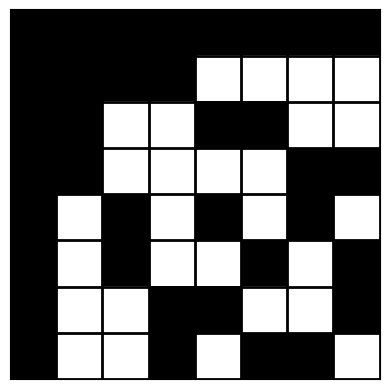

Recreate this plot in Python.
import matplotlib as mlib
import matplotlib.pyplot as plt
import numpy as np

def plot_colored_grid(data, colors=['black', 'white'], bounds=[0, 0.5, 1], grid=True, labels=False, frame=True):
    # create discrete colormap
    cmap = mlib.colors.ListedColormap(colors)
    norm = mlib.colors.BoundaryNorm(bounds, cmap.N)

    # enable or disable frame
    plt.figure(frameon=frame)

    # show grid
    if grid:
        plt.grid(axis='both', color='k', linewidth=2)
        plt.xticks(np.arange(0.5, data.shape[1], 1))  # correct grid sizes
        plt.yticks(np.arange(0.5, data.shape[0], 1))

    # disable labels
    if not labels:
        plt.tick_params(bottom=False, top=False, left=False, right=False, labelbottom=False, labelleft=False)
    # plot data matrix
    plt.imshow(data, cmap=cmap, norm=norm)

    # display main axis
    plt.show()

data = np.array([
    [0, 0, 0, 0, 0, 0, 0, 0],
    [0, 0, 0, 0, 1, 1, 1, 1],
    [0, 0, 1, 1, 0, 0, 1, 1],
    [0, 0, 1, 1, 1, 1, 0, 0],
    [0, 1, 0, 1, 0, 1, 0, 1],
    [0, 1, 0, 1, 1, 0, 1, 0],
    [0, 1, 1, 0, 0, 1, 1, 0],
    [0, 1, 1, 0, 1, 0, 0, 1]
])

plot_colored_grid(data)